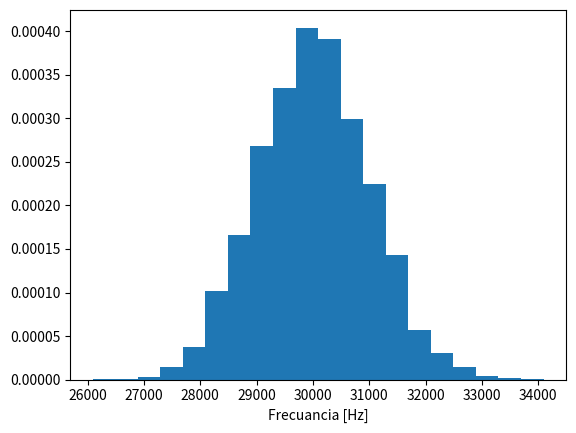

The script that saved this image:
import numpy as np
import matplotlib.mlab as mlab
import matplotlib.pyplot as plt

mu, sigma = 30*10**3, 1*10**3 # mean and standard deviation
s = np.random.normal(mu, sigma, 5000)
plt.xlabel("Frecuancia [Hz]")
count, bins, ignored = plt.hist(s, 20, density=True)
#plt.plot(bins, 1/(sigma * np.sqrt(2 * np.pi)) *np.exp( - (bins - mu)**2 / (2 * sigma**2) ), linewidth=2, color='r')
plt.show()